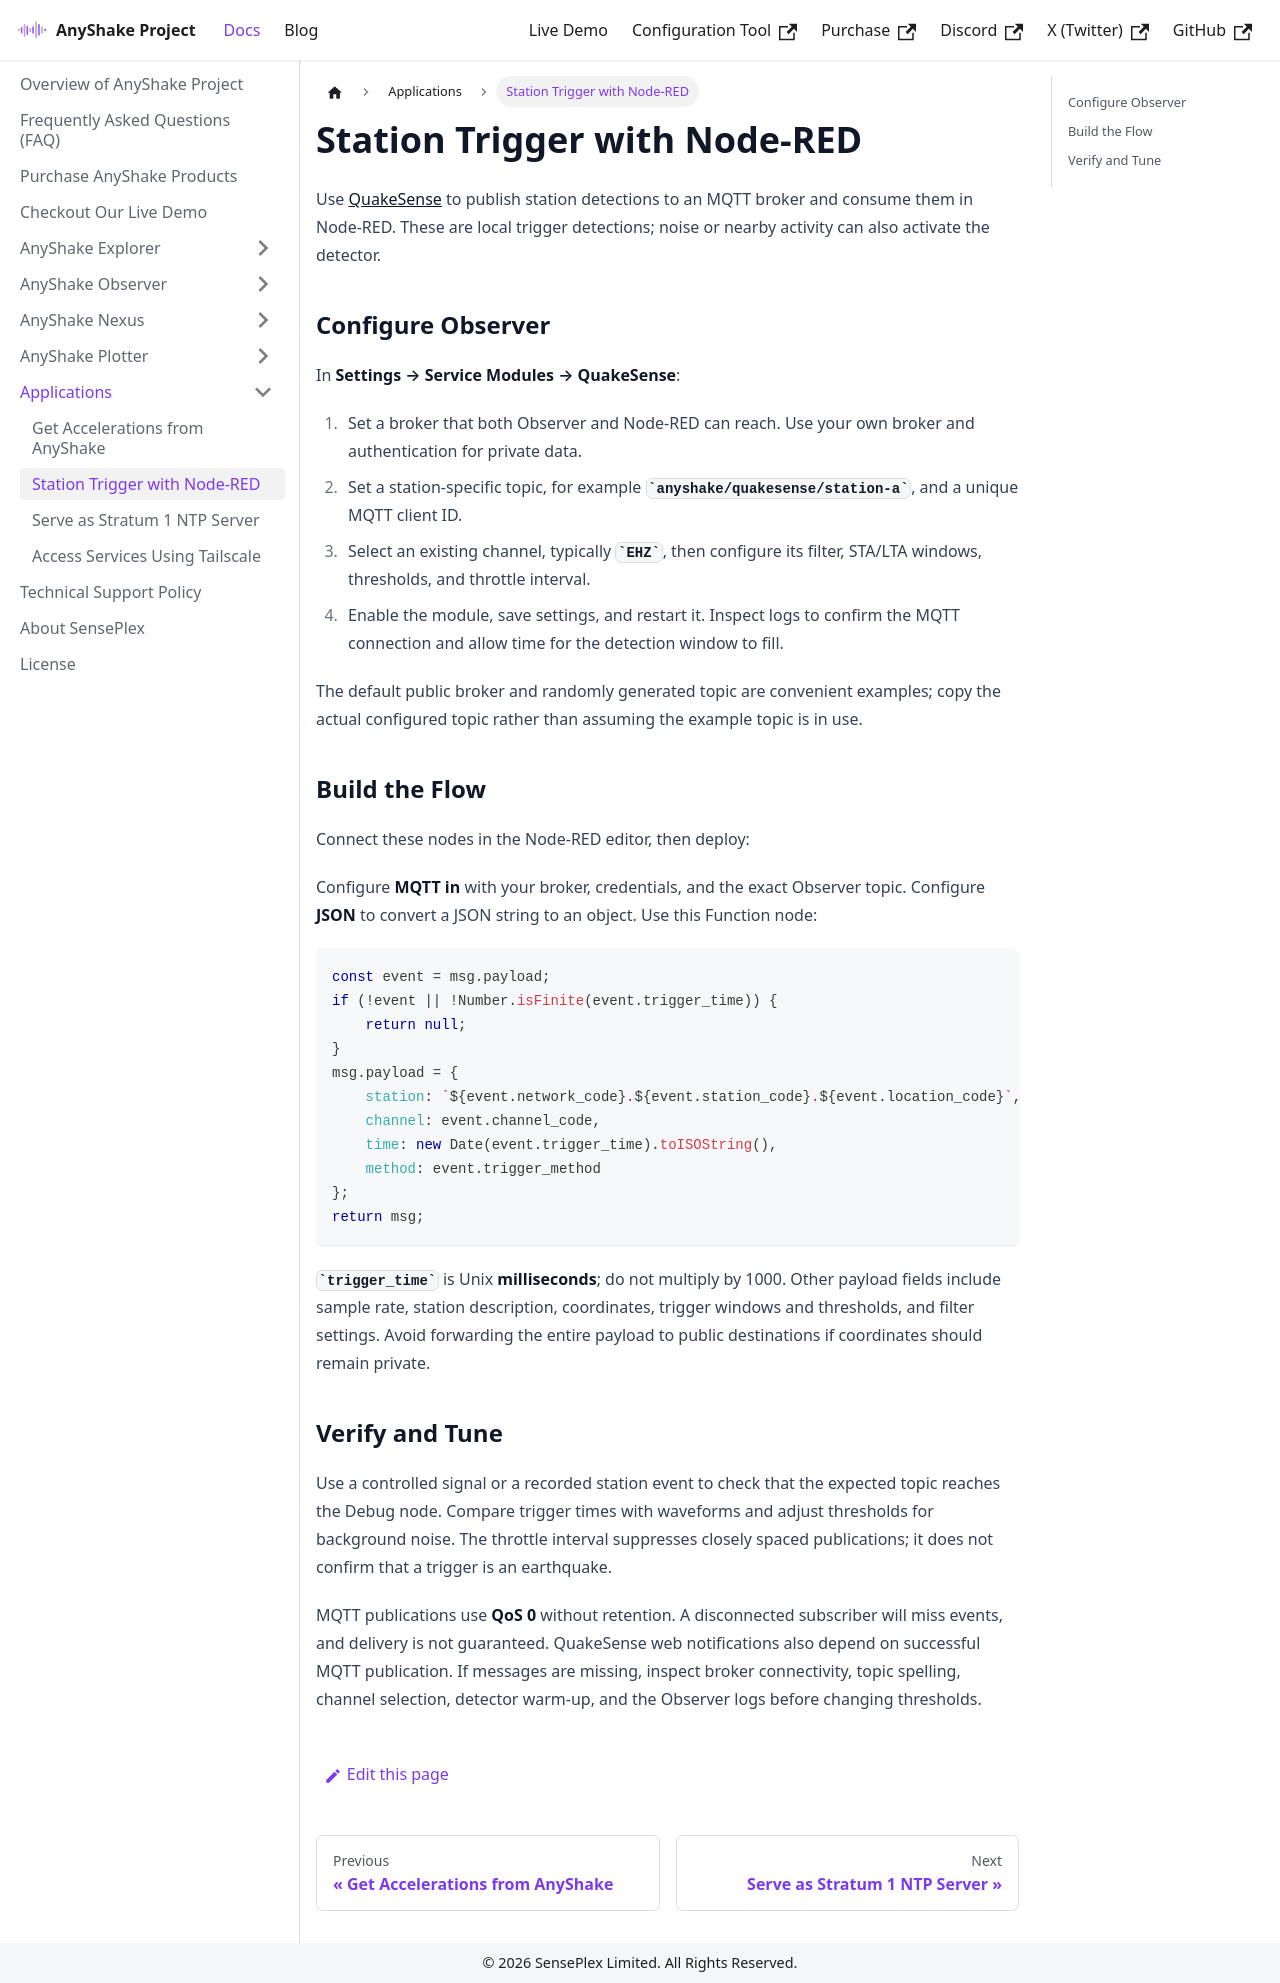

repository: anyshake/homepage · page: docs/applications/station-trigger-nodered/index.html · generator: docusaurus

---
sidebar_position: 2
title: Station Trigger with Node-RED
slug: station-trigger-nodered
---

Use [QuakeSense](../anyshake-observer/service-modules/quakesense.md) to publish station detections to an MQTT broker and consume them in Node-RED. These are local trigger detections; noise or nearby activity can also activate the detector.

## Configure Observer

In **Settings → Service Modules → QuakeSense**:

1. Set a broker that both Observer and Node-RED can reach. Use your own broker and authentication for private data.
2. Set a station-specific topic, for example `anyshake/quakesense/station-a`, and a unique MQTT client ID.
3. Select an existing channel, typically `EHZ`, then configure its filter, STA/LTA windows, thresholds, and throttle interval.
4. Enable the module, save settings, and restart it. Inspect logs to confirm the MQTT connection and allow time for the detection window to fill.

The default public broker and randomly generated topic are convenient examples; copy the actual configured topic rather than assuming the example topic is in use.

## Build the Flow

Connect these nodes in the Node-RED editor, then deploy:

```mermaid
flowchart LR
    A[MQTT in] --> B[JSON]
    B --> C[Function: format detection]
    C --> D[Debug or your notification action]
```

Configure **MQTT in** with your broker, credentials, and the exact Observer topic. Configure **JSON** to convert a JSON string to an object. Use this Function node:

```javascript
const event = msg.payload;
if (!event || !Number.isFinite(event.trigger_time)) {
    return null;
}
msg.payload = {
    station: `${event.network_code}.${event.station_code}.${event.location_code}`,
    channel: event.channel_code,
    time: new Date(event.trigger_time).toISOString(),
    method: event.trigger_method
};
return msg;
```

`trigger_time` is Unix **milliseconds**; do not multiply by 1000. Other payload fields include sample rate, station description, coordinates, trigger windows and thresholds, and filter settings. Avoid forwarding the entire payload to public destinations if coordinates should remain private.

## Verify and Tune

Use a controlled signal or a recorded station event to check that the expected topic reaches the Debug node. Compare trigger times with waveforms and adjust thresholds for background noise. The throttle interval suppresses closely spaced publications; it does not confirm that a trigger is an earthquake.

MQTT publications use **QoS 0** without retention. A disconnected subscriber will miss events, and delivery is not guaranteed. QuakeSense web notifications also depend on successful MQTT publication. If messages are missing, inspect broker connectivity, topic spelling, channel selection, detector warm-up, and the Observer logs before changing thresholds.
